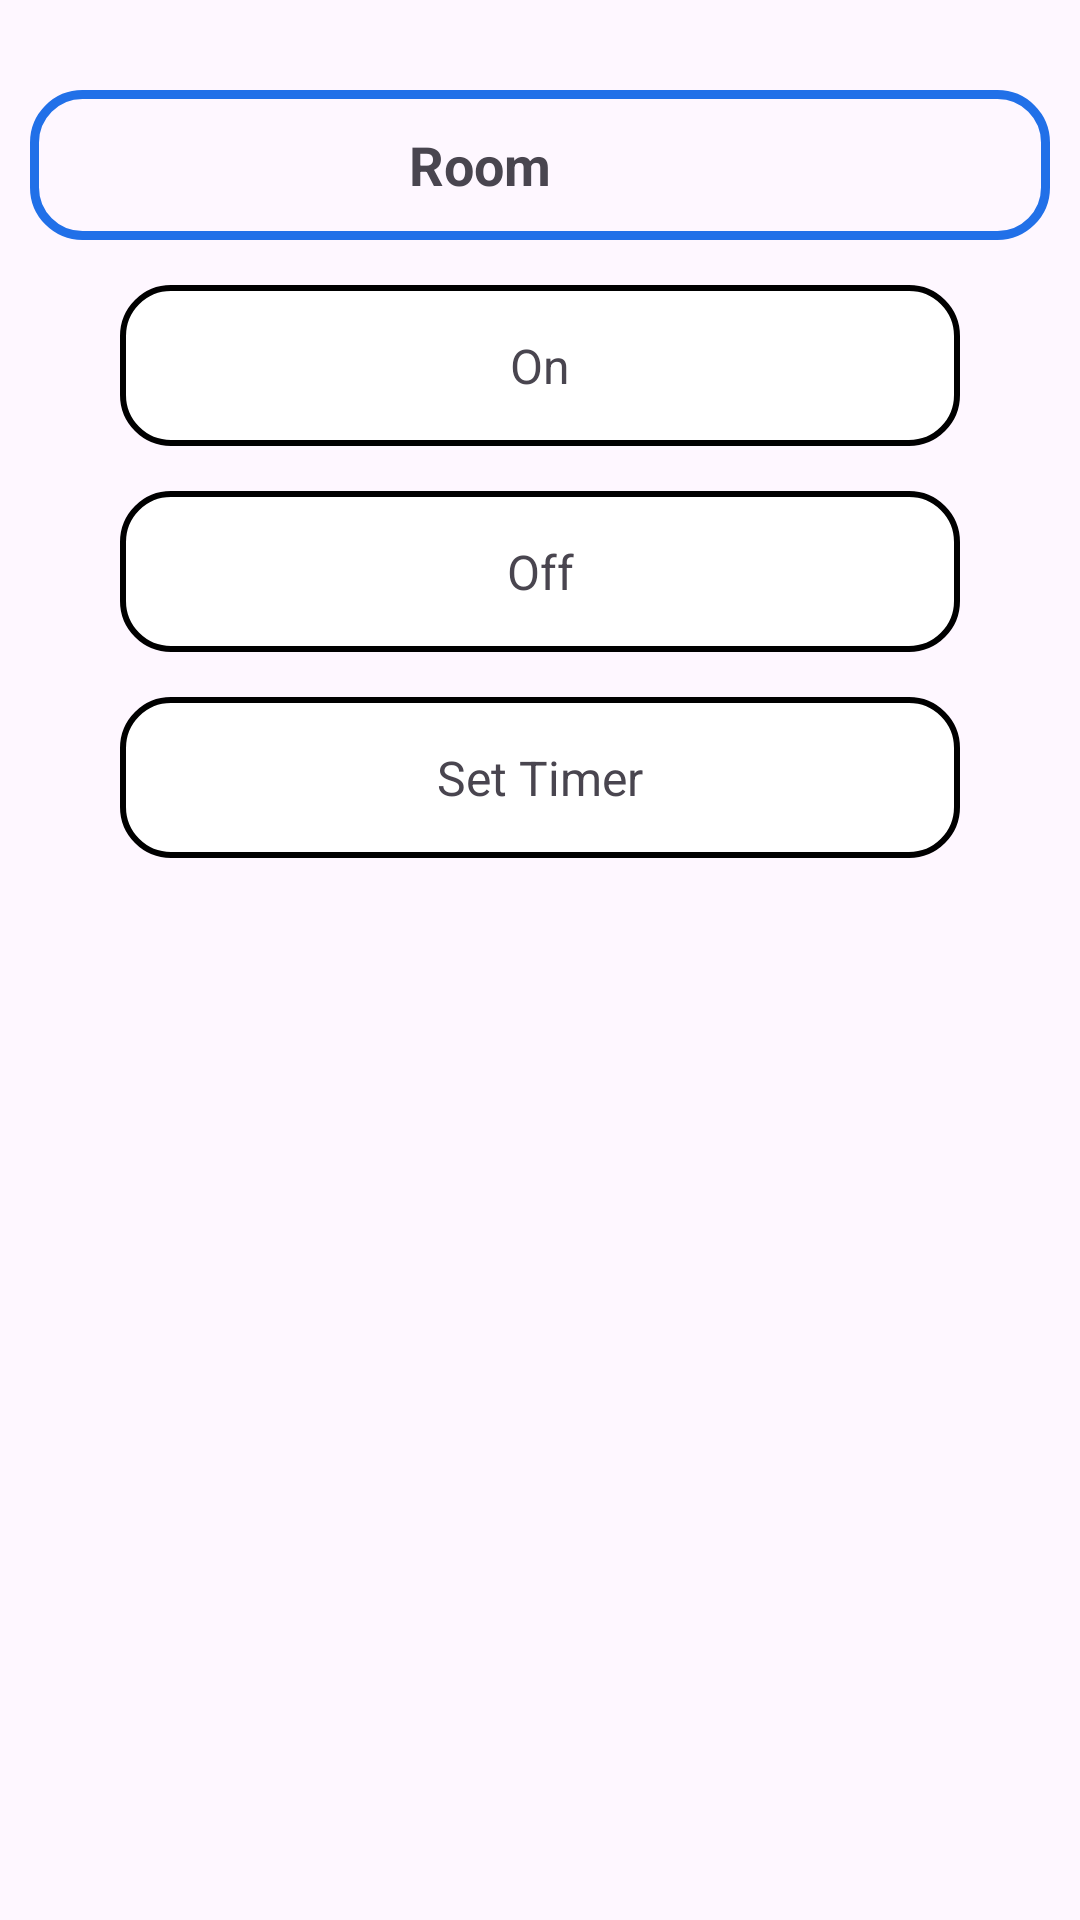

Layout XML and referenced resources for this Android screen:
<!-- AndroidManifest.xml: application theme Theme.BellRinger -->
<!-- res/layout/listview.xml -->
<?xml version="1.0" encoding="utf-8"?>
<LinearLayout xmlns:android="http://schemas.android.com/apk/res/android"
    android:layout_width="match_parent"
    android:layout_height="wrap_content"
    android:orientation="vertical"
    android:padding="10dp">

    <LinearLayout
        android:layout_width="match_parent"
        android:layout_height="50dp"
        android:orientation="horizontal"
        android:background="@drawable/primary_button_design"
        android:layout_marginTop="20dp"
        android:gravity="center_vertical">

        <TextView
            android:id="@+id/listview_text"
            android:layout_width="0dp"
            android:layout_height="match_parent"
            android:layout_weight="1"
            android:text="Room"
            android:textSize="18sp"
            android:textStyle="bold"
            android:layout_marginStart="10dp"
            android:layout_gravity="center_horizontal"
            android:gravity="center"
            />

        <ImageButton
            android:id="@+id/delete"
            android:layout_width="40dp"
            android:layout_height="40dp"
            android:layout_marginEnd="10dp"
            android:background="@android:color/transparent"
            android:src="@drawable/delete" />

    </LinearLayout>

    <LinearLayout
        android:id="@+id/secondary_options"
        android:layout_width="match_parent"
        android:layout_height="wrap_content"
        android:orientation="vertical"
        android:visibility="visible">

        <TextView
            android:id="@+id/option_on"
            android:layout_width="match_parent"
            android:layout_height="wrap_content"
            android:text="On"
            android:padding="16dp"
            android:textSize="16sp"
            android:layout_marginStart="30dp"
            android:layout_marginEnd="30dp"
            android:layout_marginTop="15dp"
            android:background="@drawable/secondary_button_design"
            android:textAlignment="center" />

        <TextView
            android:id="@+id/option_off"
            android:layout_width="match_parent"
            android:layout_height="wrap_content"
            android:text="Off"
            android:padding="16dp"
            android:textSize="16sp"
            android:layout_marginStart="30dp"
            android:layout_marginEnd="30dp"
            android:layout_marginTop="15dp"
            android:background="@drawable/secondary_button_design"
            android:textAlignment="center" />

        <TextView
            android:id="@+id/option_set_timer"
            android:layout_width="match_parent"
            android:layout_height="wrap_content"
            android:text="Set Timer"
            android:padding="16dp"
            android:textSize="16sp"
            android:layout_marginStart="30dp"
            android:layout_marginEnd="30dp"
            android:layout_marginTop="15dp"
            android:layout_marginBottom="15dp"
            android:background="@drawable/secondary_button_design"
            android:textAlignment="center" />

    </LinearLayout>
</LinearLayout>
<!-- resources referenced by this layout -->
<resources>
  <!-- drawable primary_button_design (drawable) -->
  <?xml version="1.0" encoding="utf-8"?>
  <selector xmlns:android="http://schemas.android.com/apk/res/android">
      <item android:state_pressed="true">
          <shape android:shape="rectangle">
              <solid android:color="#2170E8" /> 
              <corners android:radius="16dp" />
          </shape>
      </item>
      <item>
          <shape android:shape="rectangle">
               <stroke android:color="#2170E8"
              android:width="3dp"/> 
              <corners android:radius="16dp" />
          </shape>
      </item>
  </selector>
  <!-- drawable secondary_button_design (drawable) -->
  <?xml version="1.0" encoding="utf-8"?>
  <shape xmlns:android="http://schemas.android.com/apk/res/android"
      android:shape="rectangle">
      <solid android:color="#FFFFFF" /> 
      <corners android:radius="16dp" />
      <stroke android:width="2dp" android:color="#000000" /> 
  </shape>
  <style name="Theme.BellRinger" parent="Base.Theme.BellRinger" />
  <style name="Base.Theme.BellRinger" parent="Theme.Material3.DayNight.NoActionBar">
          
           <item name="colorPrimary">#2170E8</item>
      </style>
</resources>
